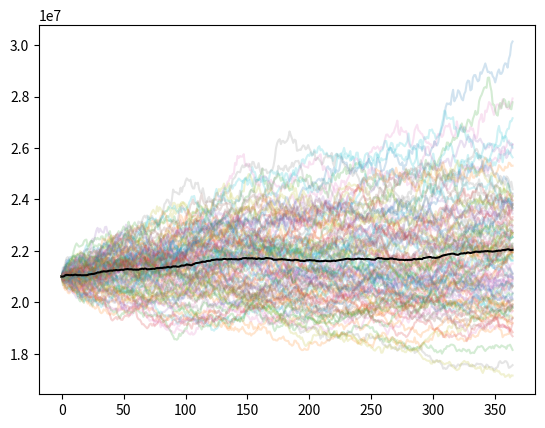

Recreate this plot in Python.
'''

The target fluctuation reserves are typically calculated as 2/3*(assets/liabilities - 1) such that this value is only negative in the worst 2.2 % of possible outcomes after five years of observation (less than two standard deviations below zero).

This is a common rule of thumb to ensure that there are sufficient reserves to cover potential fluctuations in asset values relative to liabilities

To go about this calculation, we need to:
1. simulate possible outcomes for the given assets given their expected values and standard deviations
2. simulate possible outcomes for the given liabilites statistical info
3. calculate the fluctuation reserves (= assets/liabilities - 1) for each simulated outcome
4. determine the 2.2 percentile of the fluctuation reserves to find the target fluctuation reserve

We will have to agree on an initial asset portfolio and initial liabilities. For this we will simply use the actual information of a given pension fund using their annual report

'''


import random
import numpy as np
import matplotlib.pyplot as plt
import pandas as pd

sim_runs = 100
observed_time = 1
delta_t = 1/365
time_steps = round(observed_time/delta_t)

# create asset class with attributes standard distribution of returns, mean return and the total invested capital in said asset
class Asset:
    def __init__(self, mu, sigma, invested_capital):
        self.sigma = sigma
        self.mu = mu
        self.invested_capital = invested_capital
        self.initial_capital = invested_capital
        self.brownian_motion_process = []

    def calculate_next_price(self, run_index, invested_capital):
        
        time_now = run_index * delta_t
        
        if run_index == 0:
            self.brownian_motion_process.append(0)
            new_invested_capital = self.initial_capital
        else:
            dW = np.random.normal(loc=0, scale=np.sqrt(delta_t))
            self.brownian_motion_process.append(self.brownian_motion_process[-1] + dW)
            
            drift = self.mu - self.sigma**2/2
            
            new_invested_capital = self.initial_capital*np.exp(drift*time_now + self.sigma*self.brownian_motion_process[run_index])
            
        self.invested_capital = float(new_invested_capital)
        return self.invested_capital


# define liabilities as an amount constant over time
liabilities = 7E08

mean_portfolio = [0.0 for _ in range(time_steps)]

for a in range(sim_runs):
    
    # define assets
    stocks = Asset(0.07, 0.2, 1E07)
    bonds = Asset(0.03, 0.03, 3E06)
    real_estate = Asset(0.04, 0.014, 8E06)
    portfolio = [stocks, bonds, real_estate]
    
    portfolio_values = []
    
    for i in range(time_steps):
        portfolio_value = 0
        for asset in portfolio:
            new_asset_value = asset.calculate_next_price(i, asset.invested_capital)
            portfolio_value += new_asset_value
        
        mean_portfolio[i] += portfolio_value
        portfolio_values.append(portfolio_value)
        
    time = [t for t in range(time_steps)]
    plt.plot(time, portfolio_values, alpha=0.2)
    
time = [t for t in range(time_steps)]
for mp_i, s in enumerate(mean_portfolio):
    mean_portfolio[mp_i] = s / sim_runs
    
log_returns_mean_portfolio = [float(np.log(c + 1)) for c in pd.Series(mean_portfolio).pct_change()]
# overwrite nan
log_returns_mean_portfolio[0] = 0

plt.plot(time, mean_portfolio, color="black")

plt.show()
